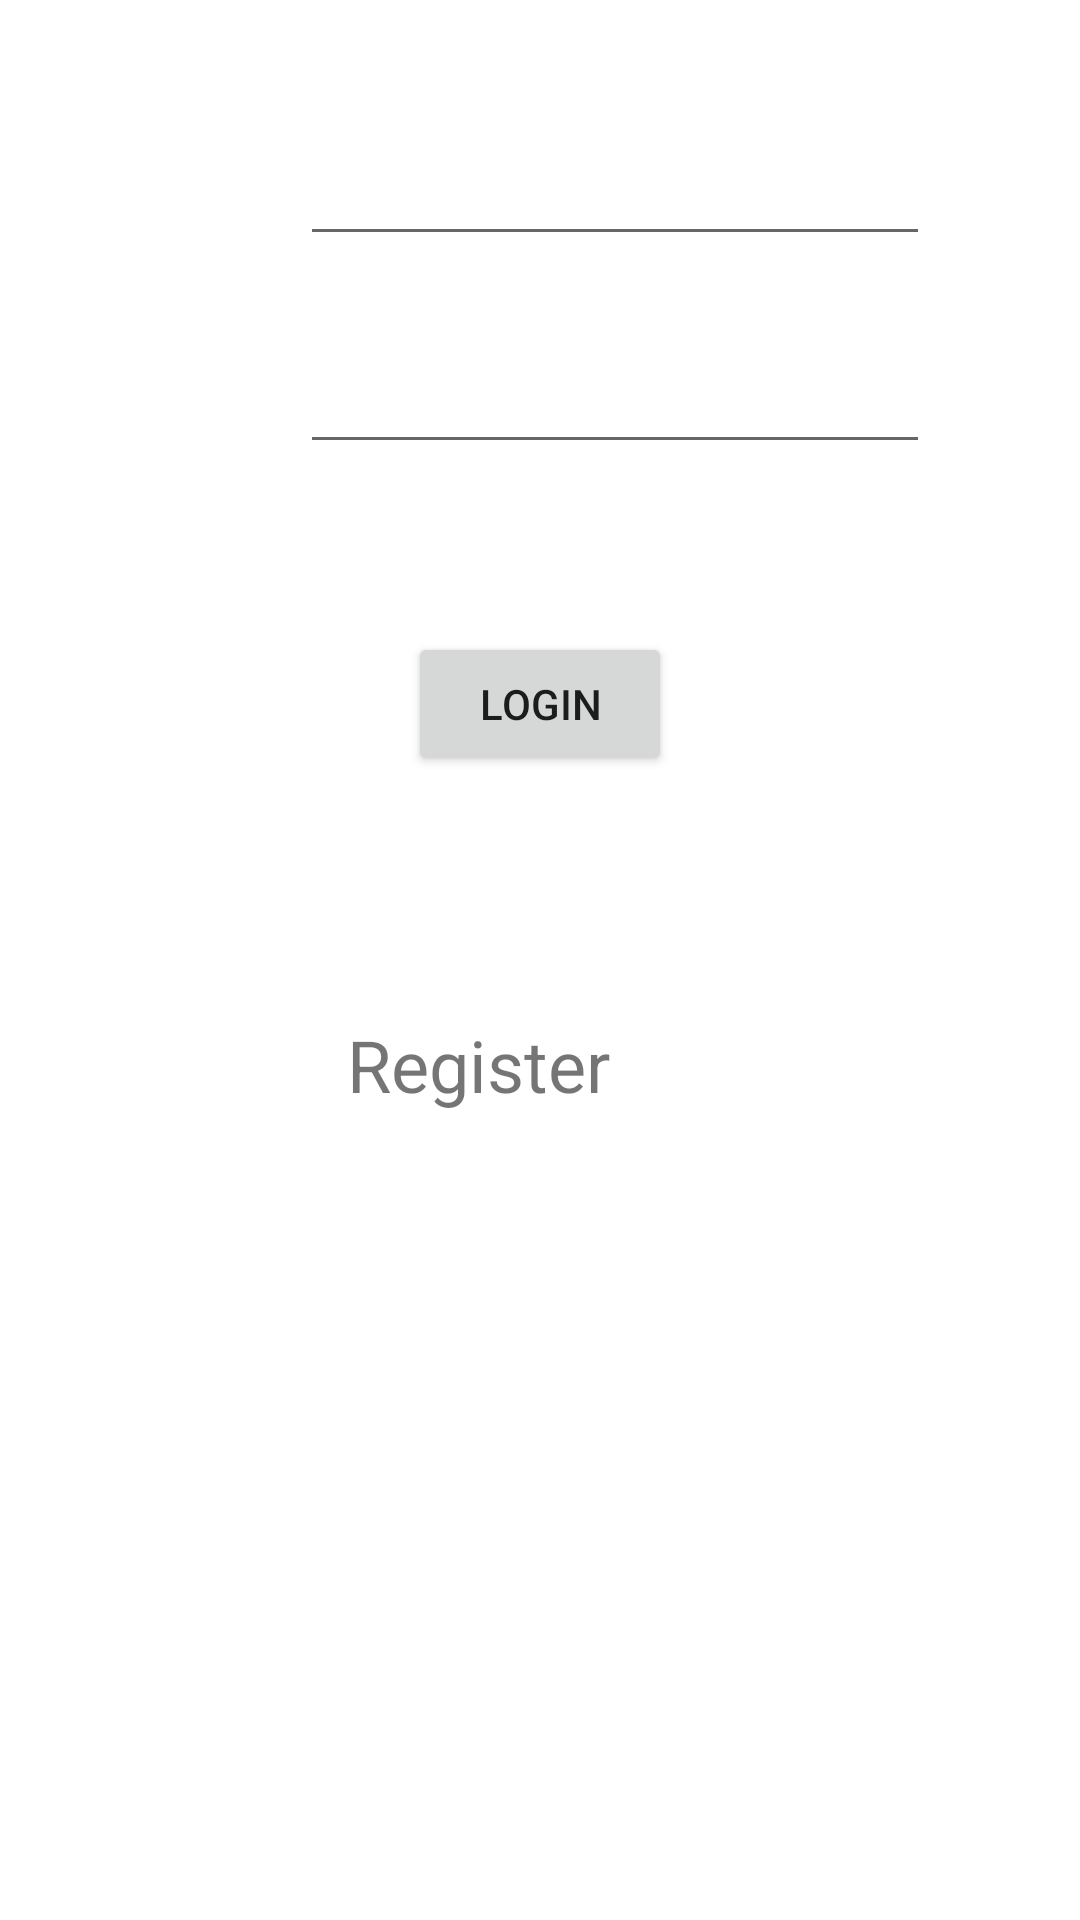

This screen was rendered from an Android layout file. Write that file and the resources it references.
<!-- AndroidManifest.xml: application theme Theme.ProjetoCM -->
<!-- res/layout/activity_login.xml -->
<?xml version="1.0" encoding="utf-8"?>
<androidx.constraintlayout.widget.ConstraintLayout xmlns:android="http://schemas.android.com/apk/res/android"
    xmlns:app="http://schemas.android.com/apk/res-auto"
    xmlns:tools="http://schemas.android.com/tools"
    android:layout_width="match_parent"
    android:layout_height="match_parent"
    tools:context=".LoginActivity">

    <EditText
        android:id="@+id/password"
        android:layout_width="wrap_content"
        android:layout_height="wrap_content"
        android:layout_marginStart="100dp"
        android:layout_marginLeft="100dp"
        android:layout_marginTop="28dp"
        android:ems="10"
        android:inputType="textPassword"
        app:layout_constraintStart_toStartOf="parent"
        app:layout_constraintTop_toBottomOf="@+id/username" />

    <Button
        android:id="@+id/login"
        android:layout_width="wrap_content"
        android:layout_height="wrap_content"
        android:layout_marginTop="56dp"
        android:text="Login"
        app:layout_constraintEnd_toEndOf="parent"
        app:layout_constraintStart_toStartOf="parent"
        app:layout_constraintTop_toBottomOf="@+id/password" />

    <TextView
        android:id="@+id/textViewRegister"
        android:layout_width="128dp"
        android:layout_height="56dp"
        android:layout_marginTop="80dp"
        android:text="Register"
        android:textSize="24sp"
        app:layout_constraintEnd_toEndOf="parent"
        app:layout_constraintHorizontal_bias="0.498"
        app:layout_constraintStart_toStartOf="parent"
        app:layout_constraintTop_toBottomOf="@+id/login" />

    <EditText
        android:id="@+id/username"
        android:layout_width="wrap_content"
        android:layout_height="wrap_content"
        android:layout_marginStart="100dp"
        android:layout_marginLeft="100dp"
        android:layout_marginTop="44dp"
        android:ems="10"
        android:inputType="textEmailAddress"
        app:layout_constraintStart_toStartOf="parent"
        app:layout_constraintTop_toTopOf="parent" />
</androidx.constraintlayout.widget.ConstraintLayout>
<!-- resources referenced by this layout -->
<resources>
  <style name="Theme.ProjetoCM" parent="Theme.MaterialComponents.DayNight.DarkActionBar">
          
          <item name="colorPrimary">@color/purple_500</item>
          <item name="colorPrimaryVariant">@color/purple_700</item>
          <item name="colorOnPrimary">@color/white</item>
          
          <item name="colorSecondary">@color/teal_200</item>
          <item name="colorSecondaryVariant">@color/teal_700</item>
          <item name="colorOnSecondary">@color/black</item>
          
          <item name="android:statusBarColor" tools:targetApi="l">?attr/colorPrimaryVariant</item>
          
      </style>
  <!-- not gathered from this repository: default colours our renderer supplied (Android Studio template values) -->
  <color name="purple_500">#FF6200EE</color>
  <color name="purple_700">#FF3700B3</color>
  <color name="teal_200">#FF03DAC5</color>
  <color name="teal_700">#FF018786</color>
  <color name="black">#FF000000</color>
  <color name="white">#FFFFFFFF</color>
</resources>
